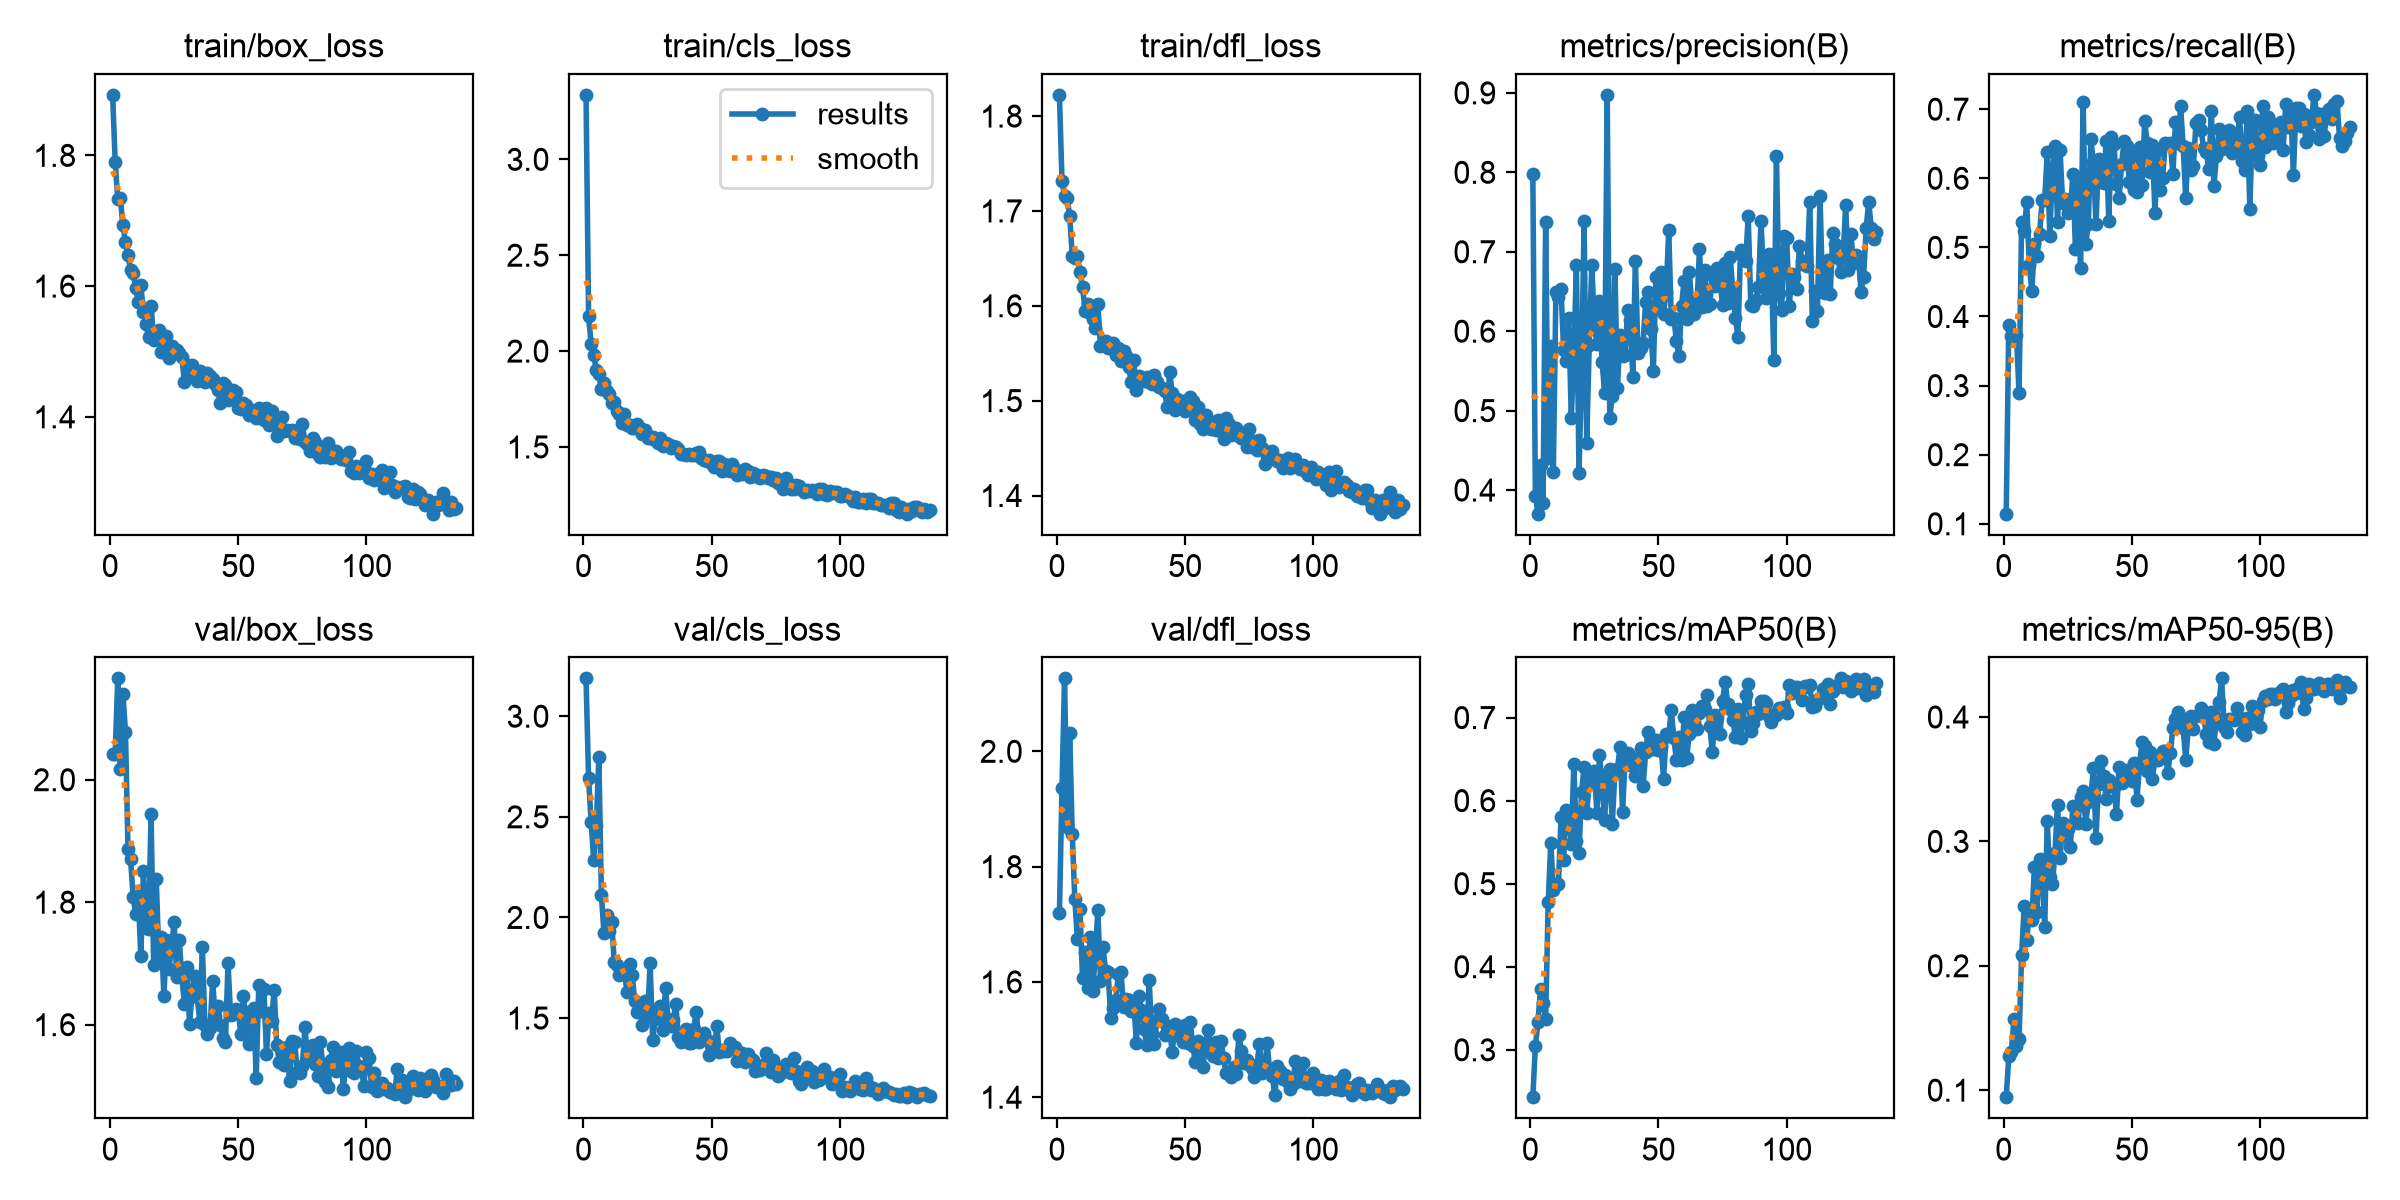

The file beside this chart, header and first rows:
epoch, time, train/box_loss, train/cls_loss, train/dfl_loss, metrics/precision(B), metrics/recall(B), metrics/mAP50(B), metrics/mAP50-95(B), val/box_loss, val/cls_loss, val/dfl_loss, lr/pg0, lr/pg1, lr/pg2
1, 15.11, 1.893, 3.336, 1.822, 0.7975, 0.1146, 0.2429, 0.09435, 2.043, 3.188, 1.719, 0.0003259, 0.0003259, 0.0003259
2, 30.22, 1.79, 2.184, 1.732, 0.3931, 0.3883, 0.3046, 0.1273, 2.042, 2.69, 1.937, 0.0006592, 0.0006592, 0.0006592
3, 45.31, 1.733, 2.035, 1.716, 0.3702, 0.3717, 0.3333, 0.1307, 2.165, 2.475, 2.126, 0.0009922, 0.0009922, 0.0009922
4, 60.39, 1.735, 1.977, 1.713, 0.4318, 0.3734, 0.3732, 0.1569, 2.017, 2.284, 1.868, 0.000999, 0.000999, 0.000999
5, 75.4, 1.693, 1.902, 1.695, 0.3833, 0.3731, 0.3562, 0.1353, 2.141, 2.456, 2.031, 0.0009983, 0.0009983, 0.0009983
6, 90.54, 1.668, 1.879, 1.653, 0.7376, 0.2886, 0.337, 0.1408, 2.079, 2.799, 1.857, 0.0009973, 0.0009973, 0.0009973
7, 105.7, 1.648, 1.805, 1.65, 0.4407, 0.5374, 0.4775, 0.2085, 1.886, 2.11, 1.744, 0.0009961, 0.0009961, 0.0009961
8, 121, 1.624, 1.833, 1.652, 0.5817, 0.5233, 0.5492, 0.2479, 1.87, 1.924, 1.675, 0.0009947, 0.0009947, 0.0009947
9, 136.3, 1.62, 1.794, 1.636, 0.4226, 0.5655, 0.4924, 0.2211, 1.809, 2.011, 1.727, 0.0009931, 0.0009931, 0.0009931
10, 151.6, 1.597, 1.776, 1.62, 0.6499, 0.474, 0.4998, 0.2424, 1.78, 1.931, 1.607, 0.0009912, 0.0009912, 0.0009912
11, 166.8, 1.576, 1.729, 1.595, 0.6424, 0.4368, 0.4996, 0.2367, 1.811, 1.979, 1.652, 0.0009892, 0.0009892, 0.0009892
12, 182.3, 1.601, 1.733, 1.602, 0.6536, 0.5054, 0.5804, 0.2796, 1.712, 1.779, 1.589, 0.0009869, 0.0009869, 0.0009869
13, 198.1, 1.56, 1.689, 1.592, 0.5765, 0.4883, 0.5284, 0.2435, 1.851, 1.766, 1.678, 0.0009844, 0.0009844, 0.0009844
14, 213.5, 1.542, 1.67, 1.586, 0.5625, 0.5187, 0.5881, 0.2859, 1.758, 1.714, 1.584, 0.0009818, 0.0009818, 0.0009818
15, 228.6, 1.523, 1.622, 1.577, 0.6172, 0.568, 0.5851, 0.279, 1.756, 1.723, 1.649, 0.0009789, 0.0009789, 0.0009789
16, 244.3, 1.57, 1.671, 1.602, 0.4913, 0.5685, 0.5483, 0.2316, 1.944, 1.729, 1.725, 0.0009758, 0.0009758, 0.0009758
17, 259.6, 1.518, 1.614, 1.557, 0.5676, 0.6378, 0.6437, 0.3164, 1.697, 1.629, 1.602, 0.0009725, 0.0009725, 0.0009725
18, 275.1, 1.519, 1.617, 1.559, 0.6836, 0.516, 0.551, 0.2713, 1.838, 1.771, 1.661, 0.000969, 0.000969, 0.000969
19, 290.8, 1.532, 1.597, 1.562, 0.4217, 0.612, 0.5373, 0.2655, 1.716, 1.714, 1.619, 0.0009652, 0.0009652, 0.0009652
20, 305.9, 1.5, 1.601, 1.555, 0.5446, 0.6474, 0.6101, 0.2905, 1.742, 1.585, 1.617, 0.0009613, 0.0009613, 0.0009613
21, 321.3, 1.515, 1.621, 1.555, 0.7384, 0.5368, 0.6406, 0.3295, 1.647, 1.528, 1.537, 0.0009572, 0.0009572, 0.0009572
22, 336.5, 1.524, 1.6, 1.561, 0.4596, 0.6407, 0.5847, 0.2866, 1.738, 1.549, 1.555, 0.0009529, 0.0009529, 0.0009529
23, 352.1, 1.49, 1.567, 1.548, 0.5823, 0.5637, 0.6209, 0.3149, 1.692, 1.466, 1.569, 0.0009484, 0.0009484, 0.0009484
24, 367.2, 1.508, 1.59, 1.555, 0.6839, 0.5703, 0.6335, 0.3034, 1.728, 1.586, 1.614, 0.0009437, 0.0009437, 0.0009437
25, 382.5, 1.501, 1.546, 1.542, 0.6087, 0.5495, 0.6357, 0.3102, 1.768, 1.51, 1.617, 0.0009388, 0.0009388, 0.0009388
26, 397.9, 1.502, 1.545, 1.552, 0.5836, 0.5522, 0.5846, 0.2955, 1.679, 1.771, 1.557, 0.0009337, 0.0009337, 0.0009337
27, 413, 1.498, 1.55, 1.547, 0.6378, 0.6062, 0.6544, 0.3287, 1.738, 1.39, 1.571, 0.0009284, 0.0009284, 0.0009284
28, 428.3, 1.492, 1.539, 1.535, 0.5614, 0.4971, 0.62, 0.328, 1.677, 1.497, 1.568, 0.0009229, 0.0009229, 0.0009229
29, 443.4, 1.453, 1.521, 1.52, 0.5225, 0.5897, 0.5761, 0.3149, 1.634, 1.518, 1.549, 0.0009173, 0.0009173, 0.0009173
30, 458.6, 1.479, 1.548, 1.542, 0.8975, 0.4706, 0.6321, 0.3354, 1.694, 1.56, 1.565, 0.0009115, 0.0009115, 0.0009115
31, 473.7, 1.462, 1.503, 1.511, 0.4906, 0.7111, 0.638, 0.3401, 1.601, 1.439, 1.495, 0.0009055, 0.0009055, 0.0009055
32, 490.2, 1.479, 1.522, 1.526, 0.5189, 0.5056, 0.5723, 0.3144, 1.652, 1.651, 1.575, 0.0008993, 0.0008993, 0.0008993
33, 506.4, 1.463, 1.513, 1.521, 0.6777, 0.5336, 0.6346, 0.3318, 1.68, 1.498, 1.552, 0.0008929, 0.0008929, 0.0008929
34, 524.1, 1.454, 1.495, 1.521, 0.5288, 0.6563, 0.6383, 0.3358, 1.645, 1.462, 1.519, 0.0008864, 0.0008864, 0.0008864
35, 540.1, 1.469, 1.507, 1.525, 0.5947, 0.624, 0.665, 0.359, 1.605, 1.489, 1.49, 0.0008797, 0.0008797, 0.0008797
36, 556, 1.462, 1.501, 1.52, 0.5692, 0.5336, 0.5869, 0.303, 1.726, 1.57, 1.603, 0.0008729, 0.0008729, 0.0008729
37, 573.1, 1.454, 1.487, 1.517, 0.5703, 0.6285, 0.6505, 0.3464, 1.599, 1.406, 1.51, 0.0008658, 0.0008658, 0.0008658
38, 588.2, 1.466, 1.465, 1.527, 0.6269, 0.5953, 0.6578, 0.3643, 1.585, 1.382, 1.492, 0.0008587, 0.0008587, 0.0008587
39, 604.2, 1.463, 1.465, 1.519, 0.6146, 0.5925, 0.6428, 0.3522, 1.594, 1.406, 1.533, 0.0008513, 0.0008513, 0.0008513
40, 619.5, 1.458, 1.46, 1.514, 0.5429, 0.6543, 0.6426, 0.3341, 1.672, 1.446, 1.552, 0.0008439, 0.0008439, 0.0008439
41, 634.7, 1.451, 1.462, 1.513, 0.689, 0.5383, 0.629, 0.3494, 1.614, 1.378, 1.536, 0.0008362, 0.0008362, 0.0008362
42, 650.3, 1.441, 1.46, 1.51, 0.5724, 0.6604, 0.651, 0.3442, 1.63, 1.377, 1.508, 0.0008284, 0.0008284, 0.0008284
43, 665.8, 1.422, 1.459, 1.493, 0.5792, 0.6494, 0.6637, 0.3436, 1.599, 1.446, 1.523, 0.0008205, 0.0008205, 0.0008205
44, 681.4, 1.452, 1.47, 1.53, 0.585, 0.5914, 0.6174, 0.322, 1.579, 1.533, 1.517, 0.0008125, 0.0008125, 0.0008125
45, 696.8, 1.448, 1.474, 1.508, 0.6373, 0.5719, 0.6581, 0.3601, 1.572, 1.383, 1.478, 0.0008043, 0.0008043, 0.0008043
46, 712.2, 1.425, 1.441, 1.49, 0.6494, 0.6205, 0.6832, 0.3471, 1.7, 1.401, 1.527, 0.000796, 0.000796, 0.000796
47, 727.7, 1.433, 1.434, 1.502, 0.6032, 0.6546, 0.6736, 0.3494, 1.616, 1.426, 1.508, 0.0007875, 0.0007875, 0.0007875
48, 744.4, 1.441, 1.426, 1.498, 0.5503, 0.6464, 0.6616, 0.3577, 1.617, 1.39, 1.506, 0.0007789, 0.0007789, 0.0007789
49, 763, 1.438, 1.431, 1.499, 0.6684, 0.5946, 0.6725, 0.3574, 1.625, 1.317, 1.495, 0.0007702, 0.0007702, 0.0007702
50, 778.3, 1.414, 1.411, 1.489, 0.6276, 0.6327, 0.6608, 0.3482, 1.622, 1.38, 1.526, 0.0007614, 0.0007614, 0.0007614
51, 793.5, 1.412, 1.395, 1.491, 0.6751, 0.5825, 0.6651, 0.3626, 1.584, 1.342, 1.494, 0.0007525, 0.0007525, 0.0007525
52, 808.7, 1.421, 1.426, 1.503, 0.622, 0.5804, 0.6266, 0.3335, 1.647, 1.458, 1.531, 0.0007435, 0.0007435, 0.0007435
53, 823.9, 1.419, 1.425, 1.5, 0.6495, 0.6453, 0.68, 0.3626, 1.606, 1.329, 1.489, 0.0007343, 0.0007343, 0.0007343
54, 839.5, 1.403, 1.372, 1.48, 0.7269, 0.5899, 0.6784, 0.3798, 1.568, 1.343, 1.461, 0.0007251, 0.0007251, 0.0007251
55, 854.6, 1.41, 1.413, 1.493, 0.6155, 0.6826, 0.709, 0.3764, 1.622, 1.334, 1.498, 0.0007158, 0.0007158, 0.0007158
56, 870, 1.405, 1.381, 1.475, 0.6169, 0.6515, 0.6749, 0.3564, 1.628, 1.338, 1.487, 0.0007063, 0.0007063, 0.0007063
57, 886, 1.397, 1.374, 1.47, 0.5875, 0.6091, 0.649, 0.3715, 1.514, 1.377, 1.452, 0.0006968, 0.0006968, 0.0006968
58, 901.2, 1.414, 1.411, 1.485, 0.5689, 0.648, 0.6763, 0.3498, 1.664, 1.35, 1.494, 0.0006872, 0.0006872, 0.0006872
59, 916.3, 1.409, 1.384, 1.478, 0.6321, 0.5492, 0.6485, 0.3661, 1.622, 1.355, 1.516, 0.0006775, 0.0006775, 0.0006775
60, 931.5, 1.395, 1.355, 1.47, 0.6638, 0.6408, 0.7003, 0.3651, 1.658, 1.288, 1.482, 0.0006678, 0.0006678, 0.0006678
... 75 more rows
